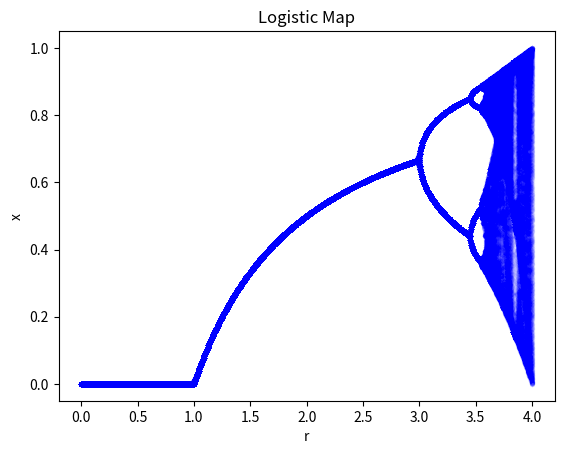

Generate this figure with matplotlib:

import numpy as np
import matplotlib.pyplot as plt

def logistic_map(r, x0, steps=1000):
    x = np.zeros(steps)
    x[0] = x0
    for i in range(1, steps):
        x[i] = r * x[i-1] * (1 - x[i-1])
     
    return x[100:]

r_values = np.linspace(0, 4, 1000)

for r in r_values:
    r_points = []
    x_points = []
    x = logistic_map(r, 0.8)  
    r_points.append([r] * len(x))  
    x_points.append(x)  
    plt.scatter(r_points, x_points, alpha=0.01, color='blue', marker='.')
    
plt.xlabel('r')
plt.ylabel('x')
plt.title('Logistic Map')
plt.show()
